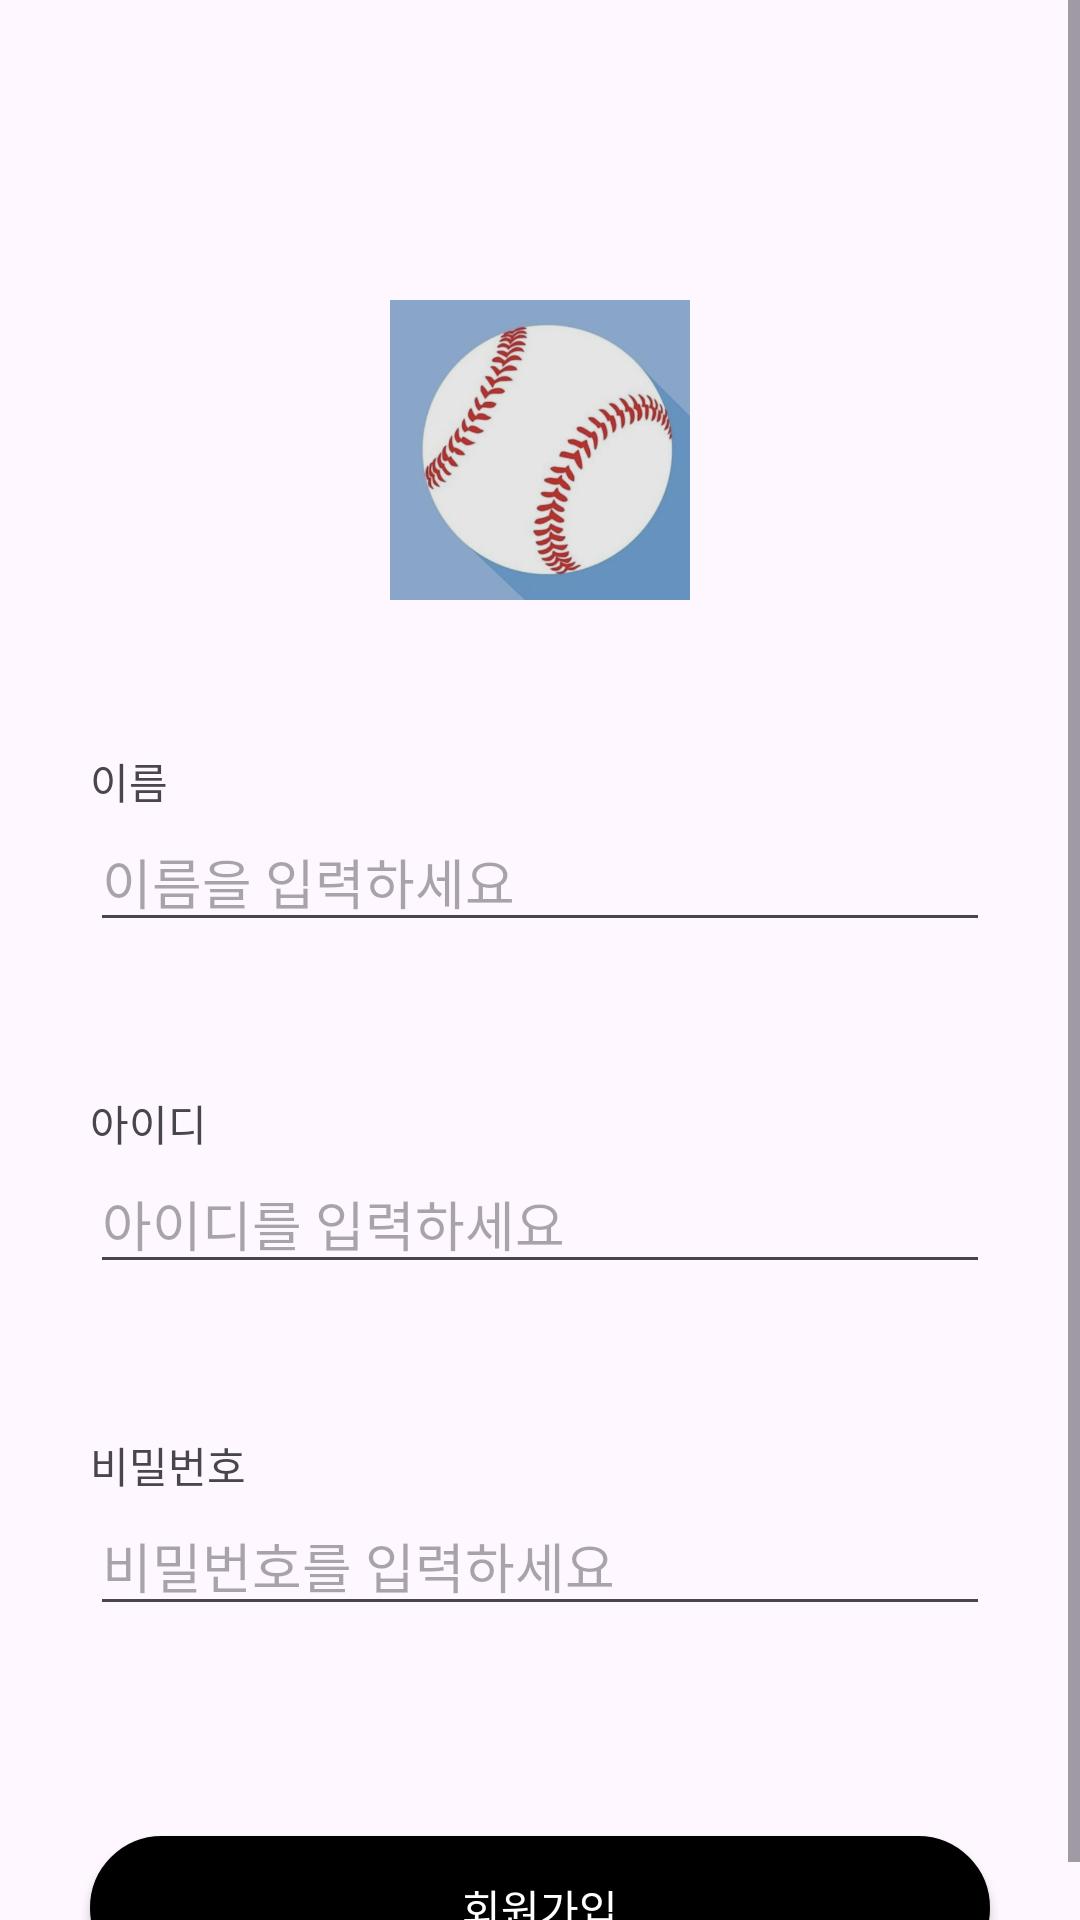

Here is an Android app screen rendered from its layout file. Give the layout XML and the strings, colors and styles it references.
<!-- AndroidManifest.xml: application theme Theme.Android_Practice_LoginPage -->
<!-- res/layout/activity_sign_up.xml -->
<?xml version="1.0" encoding="utf-8"?>
<androidx.constraintlayout.widget.ConstraintLayout xmlns:android="http://schemas.android.com/apk/res/android"
    xmlns:app="http://schemas.android.com/apk/res-auto"
    xmlns:tools="http://schemas.android.com/tools"
    android:layout_width="match_parent"
    android:layout_height="match_parent"
    tools:context=".SignUpActivity">

    <ScrollView
        android:layout_width="match_parent"
        android:layout_height="match_parent">

        <androidx.constraintlayout.widget.ConstraintLayout
            android:layout_width="match_parent"
            android:layout_height="match_parent">

            <ImageView
                android:id="@+id/iv_signup_image"
                android:layout_width="100dp"
                android:layout_height="100dp"
                app:layout_constraintLeft_toLeftOf="parent"
                app:layout_constraintRight_toRightOf="parent"
                app:layout_constraintTop_toTopOf="parent"
                android:layout_marginTop="100dp"
                android:src="@drawable/login_image"
                android:scaleType="centerCrop"/>

            <TextView
                android:id="@+id/tv_signup_name"
                android:layout_width="wrap_content"
                android:layout_height="wrap_content"
                app:layout_constraintTop_toBottomOf="@id/iv_signup_image"
                app:layout_constraintLeft_toLeftOf="@+id/et_signup_name"
                android:text="이름"
                android:layout_marginTop="50dp" />

            <EditText
                android:id="@+id/et_signup_name"
                android:layout_width="300dp"
                android:layout_height="wrap_content"
                app:layout_constraintTop_toBottomOf="@id/tv_signup_name"
                app:layout_constraintLeft_toLeftOf="parent"
                app:layout_constraintRight_toRightOf="parent"
                android:hint="이름을 입력하세요"
                android:inputType="text"/>

            <TextView
                android:id="@+id/tv_signup_id"
                android:layout_width="wrap_content"
                android:layout_height="wrap_content"
                app:layout_constraintTop_toBottomOf="@id/et_signup_name"
                app:layout_constraintLeft_toLeftOf="@+id/et_signup_name"
                android:text="아이디"
                android:layout_marginTop="50dp" />

            <EditText
                android:id="@+id/et_signup_id"
                android:layout_width="300dp"
                android:layout_height="wrap_content"
                app:layout_constraintTop_toBottomOf="@id/tv_signup_id"
                app:layout_constraintLeft_toLeftOf="parent"
                app:layout_constraintRight_toRightOf="parent"
                android:hint="아이디를 입력하세요"
                android:inputType="text"/>

            <TextView
                android:id="@+id/tv_signup_password"
                android:layout_width="wrap_content"
                android:layout_height="wrap_content"
                app:layout_constraintTop_toBottomOf="@id/et_signup_id"
                app:layout_constraintLeft_toLeftOf="@+id/et_signup_name"
                android:text="비밀번호"
                android:layout_marginTop="50dp" />

            <EditText
                android:id="@+id/et_signup_password"
                android:layout_width="300dp"
                android:layout_height="wrap_content"
                app:layout_constraintTop_toBottomOf="@id/tv_signup_password"
                app:layout_constraintLeft_toLeftOf="parent"
                app:layout_constraintRight_toRightOf="parent"
                android:hint="비밀번호를 입력하세요"
                android:inputType="textPassword"/>

            <android.widget.Button
                android:id="@+id/bt_signup"
                android:layout_width="300dp"
                android:layout_height="wrap_content"
                app:layout_constraintLeft_toLeftOf="@id/et_signup_password"
                app:layout_constraintRight_toRightOf="@id/et_signup_password"
                app:layout_constraintTop_toBottomOf="@id/et_signup_password"
                android:layout_marginTop="70dp"
                android:text="회원가입"
                android:textColor="@color/white"
                android:background="@drawable/confirm_button"/>

        </androidx.constraintlayout.widget.ConstraintLayout>

    </ScrollView>





</androidx.constraintlayout.widget.ConstraintLayout>
<!-- resources referenced by this layout -->
<resources>
  <color name="white">#FFFFFF</color>
  <!-- drawable confirm_button (drawable) -->
  <?xml version="1.0" encoding="utf-8"?>
  <shape xmlns:android="http://schemas.android.com/apk/res/android" android:shape="rectangle">
  
      <solid android:color="@color/black"/>
      <corners android:radius="50dp"/>
      <stroke android:color="@color/black" android:width="5dp"/>
  
  </shape>
  <!-- drawable login_image: png bitmap (drawable, 165301 bytes) -->
  <style name="Theme.Android_Practice_LoginPage" parent="Base.Theme.Android_Practice_LoginPage" />
  <color name="black">#FF000000</color>
  <style name="Base.Theme.Android_Practice_LoginPage" parent="Theme.Material3.DayNight.NoActionBar">
          
          
      </style>
</resources>
